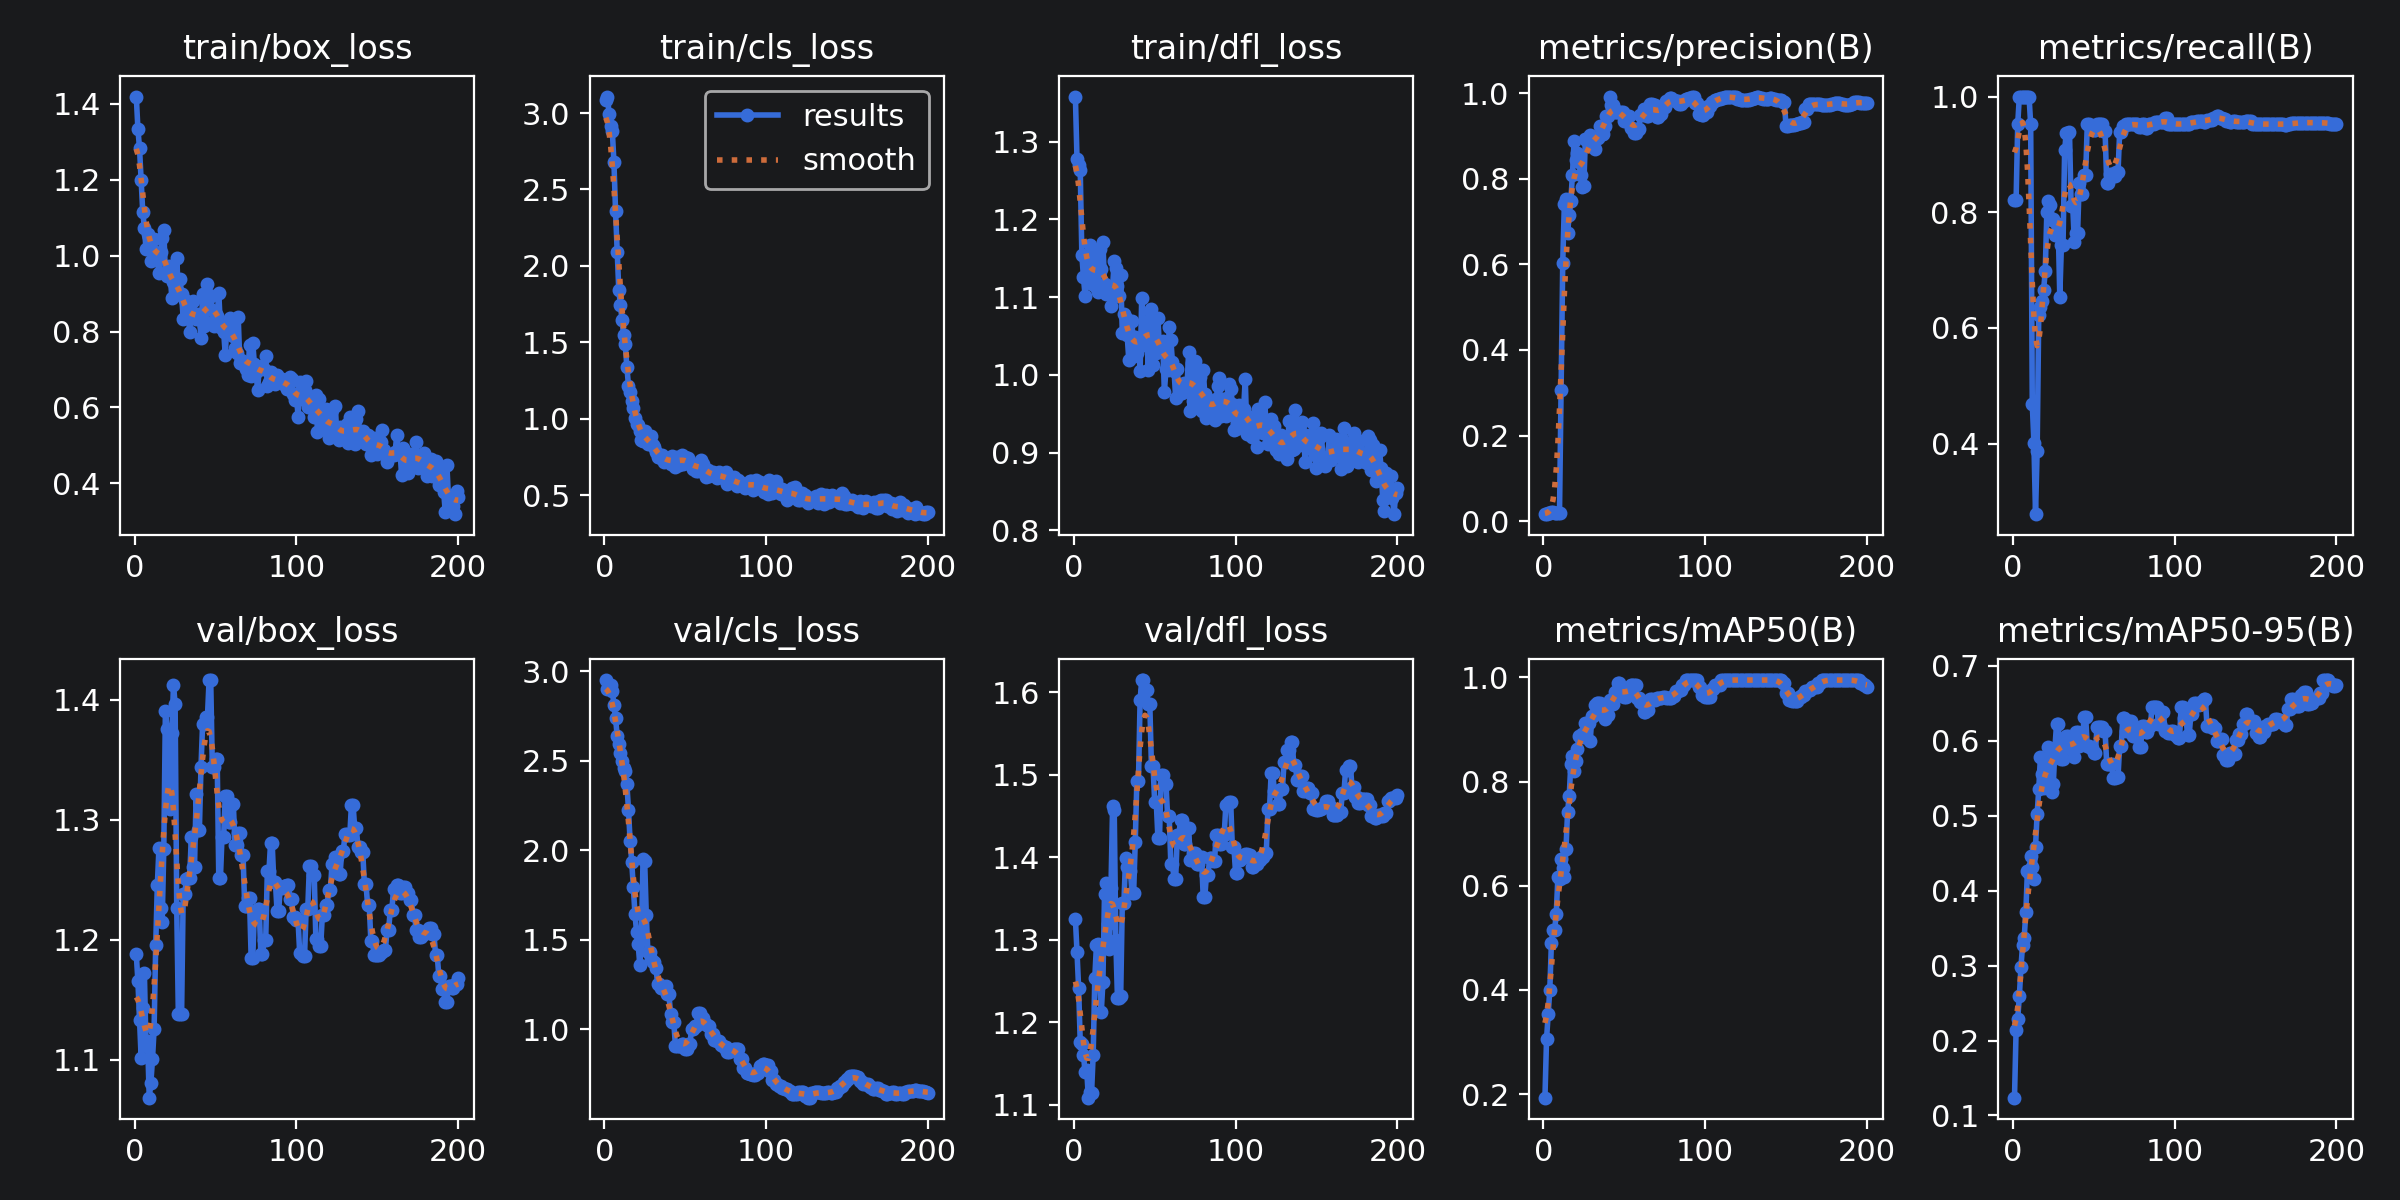

Values plotted in this chart, from the file beside it:
epoch, time, train/box_loss, train/cls_loss, train/dfl_loss, metrics/precision(B), metrics/recall(B), metrics/mAP50(B), metrics/mAP50-95(B), val/box_loss, val/cls_loss, val/dfl_loss, lr/pg0, lr/pg1, lr/pg2
1, 2.973, 1.419, 3.085, 1.358, 0.01621, 0.8214, 0.193, 0.1238, 1.188, 2.952, 1.325, 1.429e-05, 1.429e-05, 1.429e-05
2, 5.478, 1.334, 3.108, 1.277, 0.01639, 0.8214, 0.3059, 0.2146, 1.165, 2.901, 1.285, 4.26578e-05, 4.26578e-05, 4.26578e-05
3, 8.006, 1.282, 2.996, 1.27, 0.01854, 0.9524, 0.3534, 0.229, 1.133, 2.907, 1.241, 7.07426e-05, 7.07426e-05, 7.07426e-05
4, 10.49, 1.2, 2.913, 1.263, 0.01994, 1, 0.4, 0.259, 1.102, 2.923, 1.176, 9.85446e-05, 9.85446e-05, 9.85446e-05
5, 13.02, 1.114, 2.883, 1.154, 0.02041, 1, 0.4908, 0.2981, 1.143, 2.888, 1.173, 0.0001261, 0.0001261, 0.0001261
6, 15.7, 1.074, 2.68, 1.125, 0.02027, 1, 0.5149, 0.3279, 1.172, 2.812, 1.16, 0.0001533, 0.0001533, 0.0001533
7, 18.21, 1.018, 2.358, 1.102, 0.02003, 1, 0.5153, 0.3372, 1.111, 2.738, 1.139, 0.0001803, 0.0001803, 0.0001803
8, 20.67, 1.057, 2.093, 1.15, 0.0197, 1, 0.5462, 0.3709, 1.116, 2.642, 1.143, 0.0002069, 0.0002069, 0.0002069
9, 23.11, 1.048, 1.842, 1.129, 0.01959, 1, 0.6168, 0.4267, 1.068, 2.594, 1.108, 0.0002333, 0.0002333, 0.0002333
10, 25.55, 0.9866, 1.744, 1.167, 0.01962, 1, 0.6125, 0.4241, 1.08, 2.545, 1.115, 0.0002594, 0.0002594, 0.0002594
11, 27.99, 1.015, 1.646, 1.116, 0.3054, 0.9524, 0.6519, 0.446, 1.1, 2.497, 1.114, 0.0002852, 0.0002852, 0.0002852
12, 30.45, 1.043, 1.547, 1.135, 0.6035, 0.4682, 0.6332, 0.4318, 1.125, 2.461, 1.161, 0.0003108, 0.0003108, 0.0003108
13, 32.91, 1.002, 1.486, 1.153, 0.7406, 0.4017, 0.6177, 0.4151, 1.195, 2.442, 1.253, 0.000336, 0.000336, 0.000336
14, 35.38, 0.9932, 1.338, 1.114, 0.7521, 0.2778, 0.6699, 0.4583, 1.245, 2.372, 1.293, 0.000361, 0.000361, 0.000361
15, 37.86, 0.9541, 1.217, 1.106, 0.6735, 0.3876, 0.7422, 0.5025, 1.276, 2.225, 1.294, 0.0003857, 0.0003857, 0.0003857
16, 40.33, 1.01, 1.177, 1.162, 0.7155, 0.6219, 0.7723, 0.5351, 1.227, 2.053, 1.246, 0.0004101, 0.0004101, 0.0004101
17, 42.83, 1.045, 1.116, 1.137, 0.7489, 0.6364, 0.8336, 0.5777, 1.215, 1.933, 1.212, 0.0004342, 0.0004342, 0.0004342
18, 45.28, 1.068, 1.072, 1.171, 0.8094, 0.6463, 0.8489, 0.5557, 1.276, 1.793, 1.248, 0.0004581, 0.0004581, 0.0004581
19, 47.71, 0.9539, 1.006, 1.117, 0.8872, 0.665, 0.8207, 0.5366, 1.391, 1.643, 1.355, 0.0004816, 0.0004816, 0.0004816
20, 50.16, 0.9466, 0.9642, 1.104, 0.8446, 0.6984, 0.8394, 0.546, 1.376, 1.545, 1.368, 0.0005049, 0.0005049, 0.0005049
21, 52.62, 0.972, 0.9608, 1.114, 0.8601, 0.8, 0.8623, 0.5699, 1.329, 1.474, 1.318, 0.0005279, 0.0005279, 0.0005279
22, 55.06, 0.9457, 0.9175, 1.107, 0.8385, 0.8198, 0.8869, 0.5915, 1.309, 1.357, 1.288, 0.0005506, 0.0005506, 0.0005506
23, 57.54, 0.8873, 0.8613, 1.089, 0.8085, 0.8118, 0.8874, 0.583, 1.373, 1.51, 1.363, 0.000573, 0.000573, 0.000573
24, 60.02, 0.9306, 0.8521, 1.113, 0.7804, 0.7867, 0.8911, 0.532, 1.413, 1.953, 1.461, 0.0005952, 0.0005952, 0.0005952
25, 62.53, 0.8965, 0.9164, 1.146, 0.7823, 0.7882, 0.8864, 0.5423, 1.397, 1.938, 1.457, 0.000617, 0.000617, 0.000617
26, 65, 0.9948, 0.8672, 1.138, 0.8922, 0.7606, 0.9124, 0.5905, 1.227, 1.638, 1.299, 0.0006386, 0.0006386, 0.0006386
27, 67.46, 0.904, 0.8337, 1.115, 0.8879, 0.7798, 0.9118, 0.6224, 1.138, 1.432, 1.23, 0.0006599, 0.0006599, 0.0006599
28, 69.9, 0.9384, 0.8562, 1.101, 0.8879, 0.7798, 0.9118, 0.6224, 1.138, 1.432, 1.23, 0.0006809, 0.0006809, 0.0006809
29, 72.35, 0.8987, 0.8847, 1.128, 0.9011, 0.6539, 0.8777, 0.5789, 1.138, 1.394, 1.232, 0.0007016, 0.0007016, 0.0007016
30, 74.85, 0.8334, 0.8264, 1.054, 0.8874, 0.7428, 0.9254, 0.5759, 1.238, 1.378, 1.345, 0.0007221, 0.0007221, 0.0007221
31, 77.29, 0.8822, 0.8164, 1.078, 0.8874, 0.7428, 0.9254, 0.5759, 1.238, 1.378, 1.345, 0.0007422, 0.0007422, 0.0007422
32, 79.76, 0.8393, 0.785, 1.074, 0.87, 0.9067, 0.9469, 0.5989, 1.251, 1.342, 1.399, 0.0007621, 0.0007621, 0.0007621
33, 82.28, 0.8586, 0.7514, 1.051, 0.8949, 0.9375, 0.9503, 0.6063, 1.251, 1.255, 1.388, 0.0007817, 0.0007817, 0.0007817
34, 84.73, 0.7978, 0.7512, 1.02, 0.8949, 0.9375, 0.9503, 0.6063, 1.251, 1.255, 1.388, 0.000801, 0.000801, 0.000801
35, 87.2, 0.8542, 0.7423, 1.052, 0.9243, 0.9382, 0.9506, 0.5908, 1.286, 1.229, 1.383, 0.0008201, 0.0008201, 0.0008201
36, 89.68, 0.8791, 0.7617, 1.069, 0.9044, 0.811, 0.9329, 0.5902, 1.261, 1.229, 1.356, 0.0008388, 0.0008388, 0.0008388
37, 92.14, 0.8436, 0.7183, 1.024, 0.9044, 0.811, 0.9329, 0.5902, 1.261, 1.229, 1.356, 0.0008573, 0.0008573, 0.0008573
38, 94.61, 0.8336, 0.7399, 1.049, 0.923, 0.7488, 0.9203, 0.5778, 1.322, 1.241, 1.418, 0.0008755, 0.0008755, 0.0008755
39, 97.11, 0.847, 0.7276, 1.028, 0.9467, 0.7641, 0.927, 0.6112, 1.292, 1.195, 1.492, 0.0008934, 0.0008934, 0.0008934
40, 99.54, 0.8428, 0.725, 1.04, 0.9467, 0.7641, 0.927, 0.6112, 1.292, 1.195, 1.492, 0.000911, 0.000911, 0.000911
41, 102, 0.7825, 0.7063, 1.005, 0.9914, 0.8498, 0.9568, 0.5934, 1.344, 1.086, 1.59, 0.0009283, 0.0009283, 0.0009283
42, 104.5, 0.9001, 0.7565, 1.099, 0.9719, 0.8313, 0.9489, 0.5989, 1.38, 1.04, 1.615, 0.0009454, 0.0009454, 0.0009454
43, 106.9, 0.8141, 0.7172, 1.038, 0.9719, 0.8313, 0.9489, 0.5989, 1.38, 1.04, 1.615, 0.0009621, 0.0009621, 0.0009621
44, 109.4, 0.8257, 0.6855, 1.044, 0.9567, 0.8648, 0.9725, 0.6315, 1.386, 0.9068, 1.603, 0.0009786, 0.0009786, 0.0009786
45, 112, 0.9258, 0.7478, 1.07, 0.9567, 0.8648, 0.9725, 0.6315, 1.386, 0.9068, 1.603, 0.0009948, 0.0009948, 0.0009948
46, 114.6, 0.8967, 0.6987, 1.007, 0.9567, 0.9524, 0.9892, 0.5926, 1.417, 0.9035, 1.585, 0.001011, 0.001011, 0.001011
47, 117.1, 0.8938, 0.7451, 1.083, 0.9567, 0.9524, 0.9892, 0.5926, 1.417, 0.9035, 1.585, 0.001026, 0.001026, 0.001026
48, 119.6, 0.8563, 0.7623, 1.085, 0.955, 0.9485, 0.9688, 0.59, 1.344, 0.92, 1.511, 0.001042, 0.001042, 0.001042
49, 122.1, 0.8141, 0.7018, 1.012, 0.955, 0.9485, 0.9688, 0.59, 1.344, 0.92, 1.511, 0.001057, 0.001057, 0.001057
50, 124.6, 0.8473, 0.7498, 1.073, 0.9355, 0.9422, 0.9625, 0.5842, 1.351, 0.8886, 1.467, 0.001072, 0.001072, 0.001072
51, 127, 0.8419, 0.7234, 1.028, 0.9355, 0.9422, 0.9625, 0.5842, 1.351, 0.8886, 1.467, 0.001075, 0.001075, 0.001075
52, 129.5, 0.9009, 0.7422, 1.073, 0.9472, 0.9524, 0.9735, 0.618, 1.251, 0.9164, 1.424, 0.001068, 0.001068, 0.001068
53, 132, 0.8116, 0.7046, 1.034, 0.9472, 0.9524, 0.9735, 0.618, 1.251, 0.9164, 1.424, 0.001061, 0.001061, 0.001061
54, 134.5, 0.8138, 0.6997, 1.041, 0.9184, 0.9524, 0.9846, 0.6184, 1.286, 1.003, 1.499, 0.001054, 0.001054, 0.001054
55, 137, 0.7994, 0.6698, 1.043, 0.9184, 0.9524, 0.9846, 0.6184, 1.286, 1.003, 1.499, 0.001047, 0.001047, 0.001047
56, 139.6, 0.7394, 0.6998, 0.9776, 0.9077, 0.941, 0.9846, 0.6126, 1.32, 1.02, 1.489, 0.00104, 0.00104, 0.00104
57, 142.1, 0.8137, 0.658, 1.008, 0.9077, 0.941, 0.9846, 0.6126, 1.32, 1.02, 1.489, 0.001033, 0.001033, 0.001033
58, 144.6, 0.8286, 0.6601, 1.007, 0.9171, 0.8506, 0.9614, 0.5696, 1.298, 1.093, 1.449, 0.001026, 0.001026, 0.001026
59, 147.1, 0.8363, 0.6994, 1.062, 0.9171, 0.8506, 0.9614, 0.5696, 1.298, 1.093, 1.449, 0.001019, 0.001019, 0.001019
60, 149.6, 0.8159, 0.7329, 1.045, 0.9498, 0.8659, 0.9534, 0.5694, 1.313, 1.062, 1.391, 0.001012, 0.001012, 0.001012
... 140 more rows
